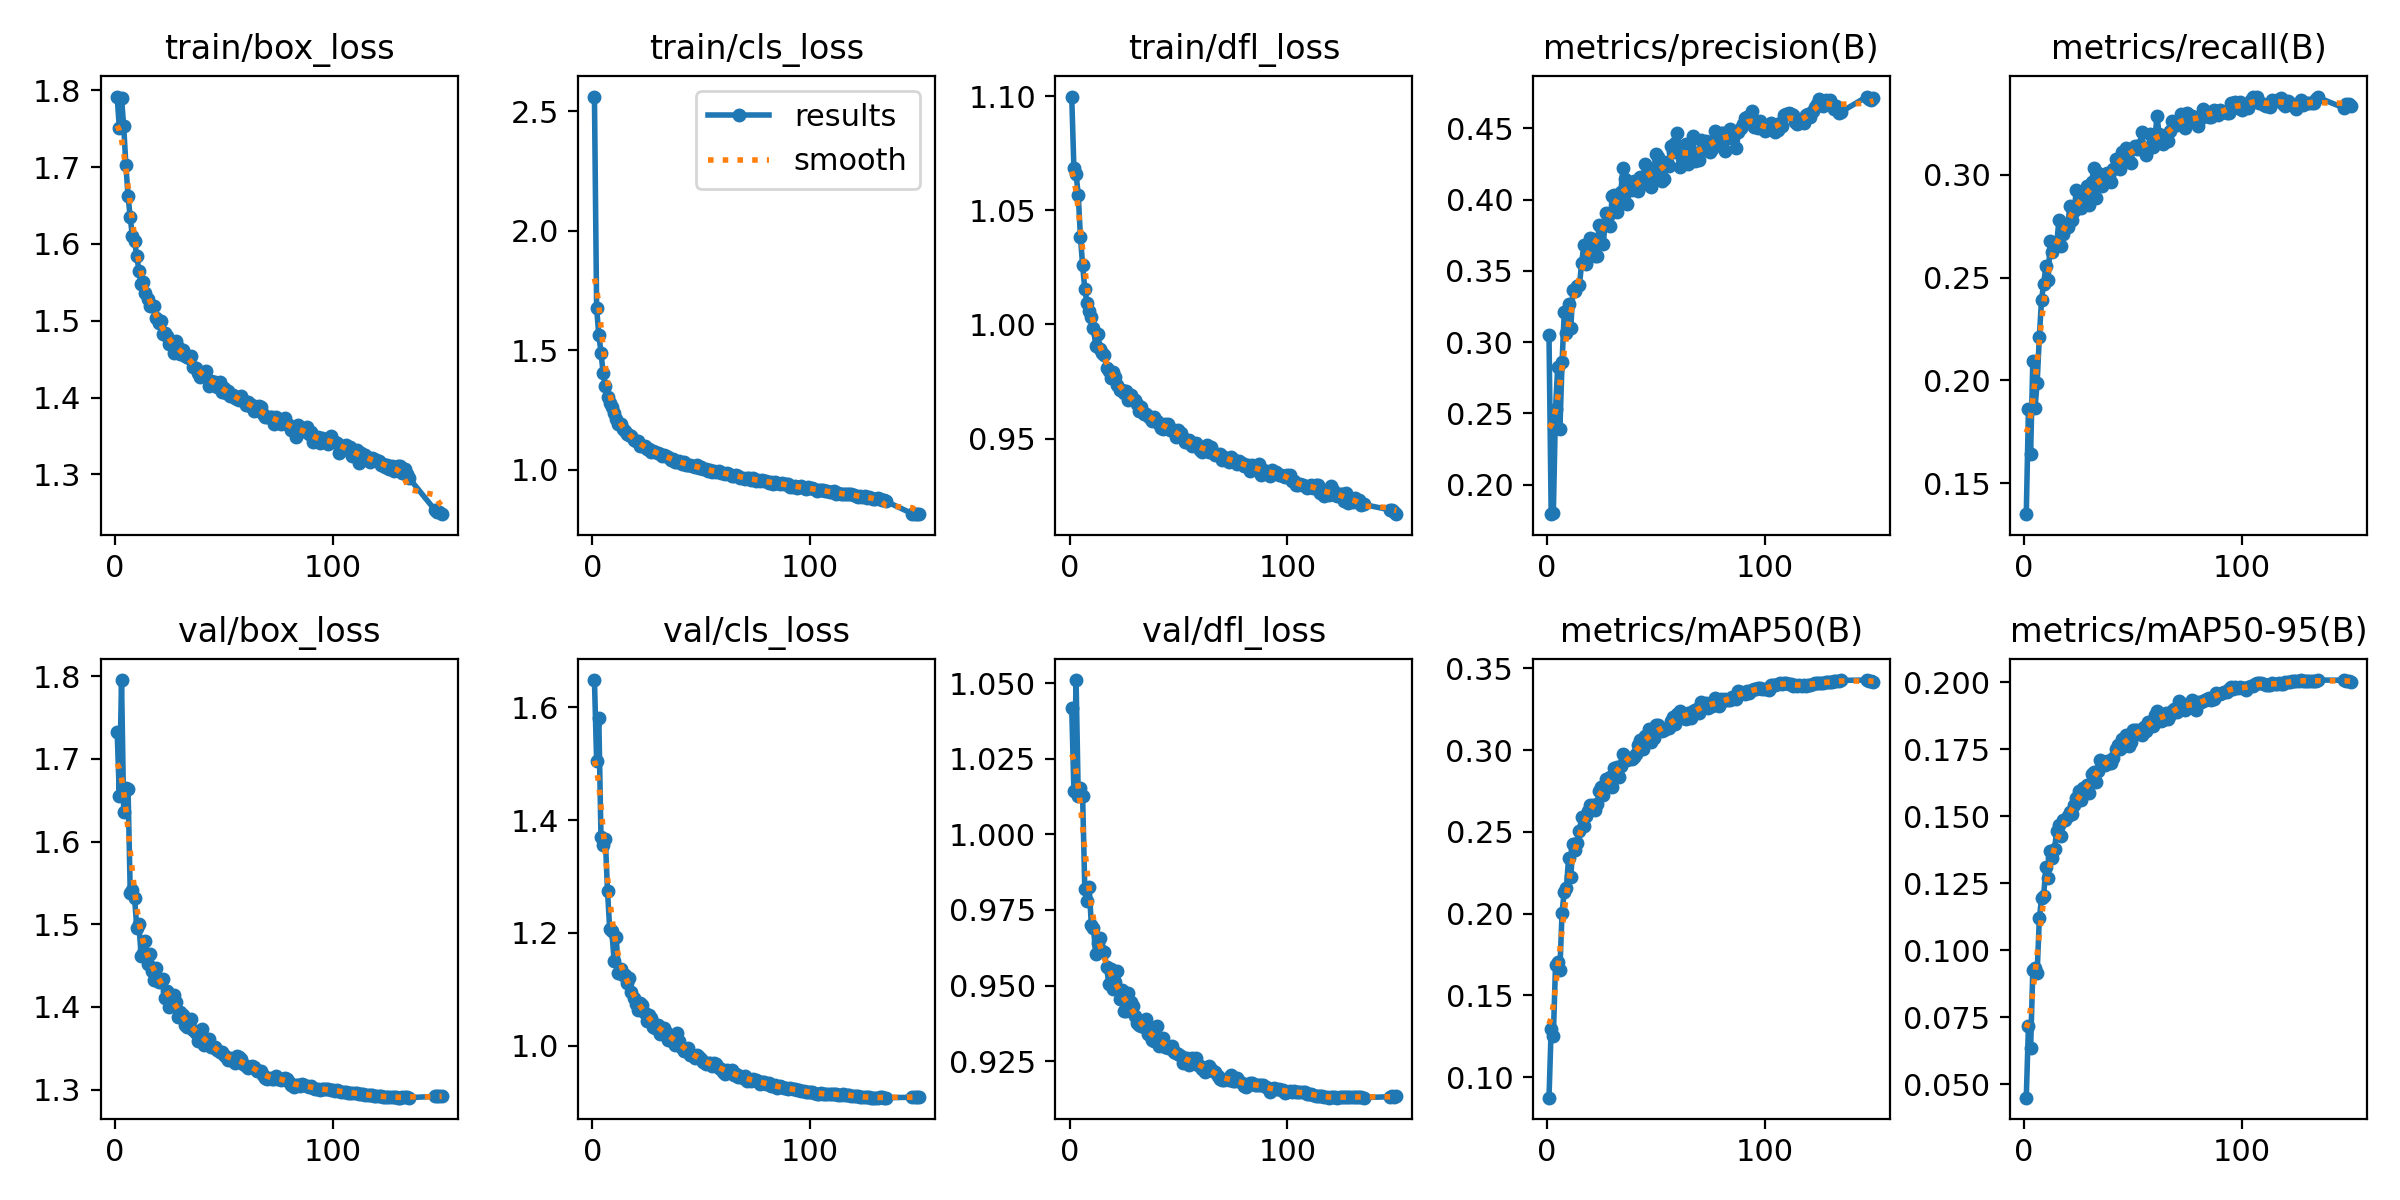

The file beside this chart, header and first rows:
epoch, time, train/box_loss, train/cls_loss, train/dfl_loss, metrics/precision(B), metrics/recall(B), metrics/mAP50(B), metrics/mAP50-95(B), val/box_loss, val/cls_loss, val/dfl_loss, lr/pg0, lr/pg1, lr/pg2
1, 93.47, 1.792, 2.561, 1.1, 0.3053, 0.135, 0.08747, 0.04506, 1.733, 1.649, 1.042, 0.07015, 0.003317, 0.003317
2, 163.2, 1.75, 1.675, 1.069, 0.1793, 0.1859, 0.1296, 0.07177, 1.654, 1.505, 1.014, 0.0401, 0.006606, 0.006606
3, 230.1, 1.79, 1.564, 1.066, 0.1802, 0.1641, 0.1254, 0.06344, 1.795, 1.581, 1.051, 0.01002, 0.009852, 0.009852
4, 295.2, 1.753, 1.49, 1.057, 0.2534, 0.2094, 0.1688, 0.09258, 1.635, 1.37, 1.013, 0.009802, 0.009802, 0.009802
5, 361.5, 1.703, 1.405, 1.038, 0.2826, 0.1864, 0.1706, 0.09342, 1.665, 1.355, 1.015, 0.009736, 0.009736, 0.009736
6, 427.6, 1.662, 1.349, 1.026, 0.2389, 0.199, 0.1658, 0.09165, 1.663, 1.367, 1.013, 0.00967, 0.00967, 0.00967
7, 492.9, 1.635, 1.304, 1.015, 0.2857, 0.2213, 0.2006, 0.112, 1.538, 1.275, 0.982, 0.009604, 0.009604, 0.009604
8, 558.4, 1.61, 1.279, 1.009, 0.3208, 0.239, 0.2134, 0.1194, 1.542, 1.207, 0.9778, 0.009538, 0.009538, 0.009538
9, 624.1, 1.604, 1.26, 1.006, 0.3067, 0.2471, 0.2154, 0.1205, 1.532, 1.204, 0.9827, 0.009472, 0.009472, 0.009472
10, 689.3, 1.584, 1.236, 1.003, 0.3265, 0.2554, 0.2342, 0.1311, 1.496, 1.151, 0.9701, 0.009406, 0.009406, 0.009406
11, 755.5, 1.565, 1.213, 0.9984, 0.3097, 0.2489, 0.2223, 0.1271, 1.5, 1.193, 0.9691, 0.00934, 0.00934, 0.00934
12, 820.3, 1.548, 1.19, 0.9907, 0.3369, 0.2677, 0.2425, 0.1371, 1.462, 1.129, 0.9604, 0.009274, 0.009274, 0.009274
13, 885.8, 1.551, 1.19, 0.9959, 0.3359, 0.2626, 0.2386, 0.1346, 1.465, 1.136, 0.964, 0.009208, 0.009208, 0.009208
14, 950.6, 1.536, 1.171, 0.9892, 0.3396, 0.2656, 0.243, 0.138, 1.479, 1.125, 0.9656, 0.009142, 0.009142, 0.009142
15, 1016, 1.528, 1.164, 0.9874, 0.3401, 0.2669, 0.2507, 0.1447, 1.452, 1.125, 0.9615, 0.009076, 0.009076, 0.009076
16, 1081, 1.519, 1.149, 0.9865, 0.3557, 0.2778, 0.2588, 0.1467, 1.464, 1.111, 0.961, 0.00901, 0.00901, 0.00901
17, 1147, 1.519, 1.145, 0.9809, 0.3685, 0.2653, 0.2535, 0.1428, 1.444, 1.119, 0.9561, 0.008944, 0.008944, 0.008944
18, 1212, 1.519, 1.142, 0.9796, 0.3549, 0.271, 0.2594, 0.1485, 1.432, 1.096, 0.9506, 0.008878, 0.008878, 0.008878
19, 1277, 1.503, 1.126, 0.9767, 0.3647, 0.2743, 0.263, 0.1486, 1.447, 1.085, 0.9555, 0.008812, 0.008812, 0.008812
20, 1343, 1.497, 1.121, 0.9793, 0.3732, 0.2746, 0.2667, 0.1501, 1.43, 1.074, 0.9489, 0.008746, 0.008746, 0.008746
21, 1408, 1.5, 1.119, 0.9768, 0.3724, 0.285, 0.2667, 0.1518, 1.43, 1.063, 0.9512, 0.00868, 0.00868, 0.00868
22, 1474, 1.483, 1.101, 0.9733, 0.3606, 0.278, 0.2636, 0.151, 1.434, 1.076, 0.9547, 0.008614, 0.008614, 0.008614
23, 1538, 1.484, 1.1, 0.9712, 0.3602, 0.2825, 0.2668, 0.1542, 1.411, 1.071, 0.9455, 0.008548, 0.008548, 0.008548
24, 1604, 1.481, 1.1, 0.9714, 0.3823, 0.2928, 0.2749, 0.1567, 1.42, 1.058, 0.9484, 0.008482, 0.008482, 0.008482
25, 1670, 1.47, 1.087, 0.9701, 0.3806, 0.2867, 0.2771, 0.1594, 1.4, 1.043, 0.9415, 0.008416, 0.008416, 0.008416
26, 1735, 1.472, 1.086, 0.9708, 0.3691, 0.2839, 0.2723, 0.1561, 1.413, 1.055, 0.9414, 0.00835, 0.00835, 0.00835
27, 1800, 1.458, 1.073, 0.967, 0.3906, 0.2887, 0.2824, 0.1607, 1.415, 1.048, 0.9474, 0.008284, 0.008284, 0.008284
28, 1866, 1.473, 1.077, 0.9692, 0.3888, 0.2909, 0.2811, 0.1604, 1.407, 1.033, 0.9444, 0.008218, 0.008218, 0.008218
29, 1930, 1.466, 1.076, 0.9675, 0.3812, 0.2943, 0.2836, 0.1619, 1.387, 1.031, 0.9431, 0.008152, 0.008152, 0.008152
30, 1996, 1.456, 1.07, 0.9668, 0.4024, 0.2854, 0.2773, 0.1587, 1.394, 1.036, 0.9401, 0.008086, 0.008086, 0.008086
31, 2061, 1.461, 1.067, 0.9652, 0.403, 0.2965, 0.289, 0.1657, 1.39, 1.021, 0.9377, 0.00802, 0.00802, 0.00802
32, 2127, 1.454, 1.056, 0.962, 0.3914, 0.3031, 0.2897, 0.1666, 1.379, 1.031, 0.9369, 0.007954, 0.007954, 0.007954
33, 2192, 1.453, 1.06, 0.9639, 0.3984, 0.2888, 0.2832, 0.163, 1.375, 1.032, 0.9368, 0.007888, 0.007888, 0.007888
34, 2257, 1.452, 1.058, 0.9606, 0.4055, 0.3006, 0.2904, 0.1669, 1.382, 1.025, 0.9361, 0.007822, 0.007822, 0.007822
35, 2322, 1.454, 1.052, 0.9607, 0.4225, 0.2976, 0.2973, 0.171, 1.386, 1.01, 0.9388, 0.007756, 0.007756, 0.007756
36, 2388, 1.439, 1.042, 0.96, 0.4147, 0.2945, 0.2939, 0.1693, 1.372, 1.016, 0.9339, 0.00769, 0.00769, 0.00769
37, 2452, 1.439, 1.045, 0.9591, 0.3971, 0.2986, 0.2937, 0.1691, 1.369, 1.007, 0.9336, 0.007624, 0.007624, 0.007624
38, 2517, 1.432, 1.032, 0.9577, 0.4074, 0.3008, 0.2952, 0.1706, 1.36, 1.001, 0.9319, 0.007558, 0.007558, 0.007558
39, 2581, 1.427, 1.031, 0.9595, 0.4069, 0.2997, 0.2945, 0.1698, 1.368, 1.023, 0.9315, 0.007492, 0.007492, 0.007492
40, 2646, 1.431, 1.037, 0.9577, 0.4129, 0.2965, 0.2958, 0.17, 1.373, 1.008, 0.9365, 0.007426, 0.007426, 0.007426
41, 2711, 1.43, 1.025, 0.9566, 0.4083, 0.3028, 0.2977, 0.1718, 1.354, 0.996, 0.9301, 0.00736, 0.00736, 0.00736
42, 2777, 1.434, 1.033, 0.9547, 0.4063, 0.3076, 0.3033, 0.1753, 1.357, 0.9905, 0.9316, 0.007294, 0.007294, 0.007294
43, 2842, 1.415, 1.022, 0.954, 0.4162, 0.3076, 0.3063, 0.1768, 1.361, 0.9922, 0.9326, 0.007228, 0.007228, 0.007228
44, 2908, 1.422, 1.022, 0.9563, 0.4111, 0.303, 0.3005, 0.1753, 1.351, 0.9957, 0.9297, 0.007162, 0.007162, 0.007162
45, 2972, 1.421, 1.019, 0.9565, 0.425, 0.311, 0.3086, 0.1789, 1.351, 0.9825, 0.9294, 0.007096, 0.007096, 0.007096
46, 3037, 1.42, 1.014, 0.9538, 0.4157, 0.3106, 0.3072, 0.1764, 1.351, 0.9827, 0.9292, 0.00703, 0.00703, 0.00703
47, 3103, 1.414, 1.01, 0.9535, 0.4189, 0.3129, 0.3128, 0.1805, 1.348, 0.9772, 0.9299, 0.006964, 0.006964, 0.006964
48, 3168, 1.421, 1.02, 0.9538, 0.4092, 0.3067, 0.3051, 0.1762, 1.345, 0.9834, 0.9278, 0.006898, 0.006898, 0.006898
49, 3233, 1.408, 1.006, 0.9506, 0.4159, 0.3059, 0.3074, 0.1778, 1.346, 0.9806, 0.9275, 0.006832, 0.006832, 0.006832
50, 3297, 1.412, 1.01, 0.9539, 0.4323, 0.3131, 0.315, 0.1822, 1.341, 0.9764, 0.9275, 0.006766, 0.006766, 0.006766
51, 3363, 1.407, 1.004, 0.9524, 0.4296, 0.3138, 0.3153, 0.1822, 1.339, 0.9718, 0.9267, 0.0067, 0.0067, 0.0067
52, 3428, 1.409, 1.004, 0.9504, 0.4166, 0.3125, 0.3136, 0.1822, 1.336, 0.967, 0.9243, 0.006634, 0.006634, 0.006634
53, 3493, 1.402, 0.9966, 0.9484, 0.413, 0.3144, 0.3115, 0.181, 1.338, 0.969, 0.9254, 0.006568, 0.006568, 0.006568
54, 3559, 1.404, 0.9997, 0.9486, 0.4142, 0.3208, 0.3124, 0.1802, 1.338, 0.9698, 0.9259, 0.006502, 0.006502, 0.006502
55, 3624, 1.4, 0.9925, 0.9492, 0.4267, 0.3116, 0.3135, 0.1833, 1.332, 0.9643, 0.9236, 0.006436, 0.006436, 0.006436
56, 3689, 1.398, 0.9936, 0.9468, 0.4235, 0.3098, 0.3135, 0.1817, 1.34, 0.9695, 0.9262, 0.00637, 0.00637, 0.00637
57, 3755, 1.397, 0.9919, 0.9473, 0.4379, 0.3124, 0.3177, 0.1853, 1.339, 0.9671, 0.9247, 0.006304, 0.006304, 0.006304
58, 3820, 1.402, 0.9944, 0.9481, 0.4336, 0.32, 0.3202, 0.1848, 1.338, 0.9604, 0.9261, 0.006238, 0.006238, 0.006238
59, 3885, 1.397, 0.9873, 0.9466, 0.4395, 0.3134, 0.3158, 0.1837, 1.332, 0.9592, 0.9236, 0.006172, 0.006172, 0.006172
60, 3950, 1.39, 0.9865, 0.945, 0.447, 0.3161, 0.3221, 0.1877, 1.329, 0.954, 0.9234, 0.006106, 0.006106, 0.006106
... 79 more rows
